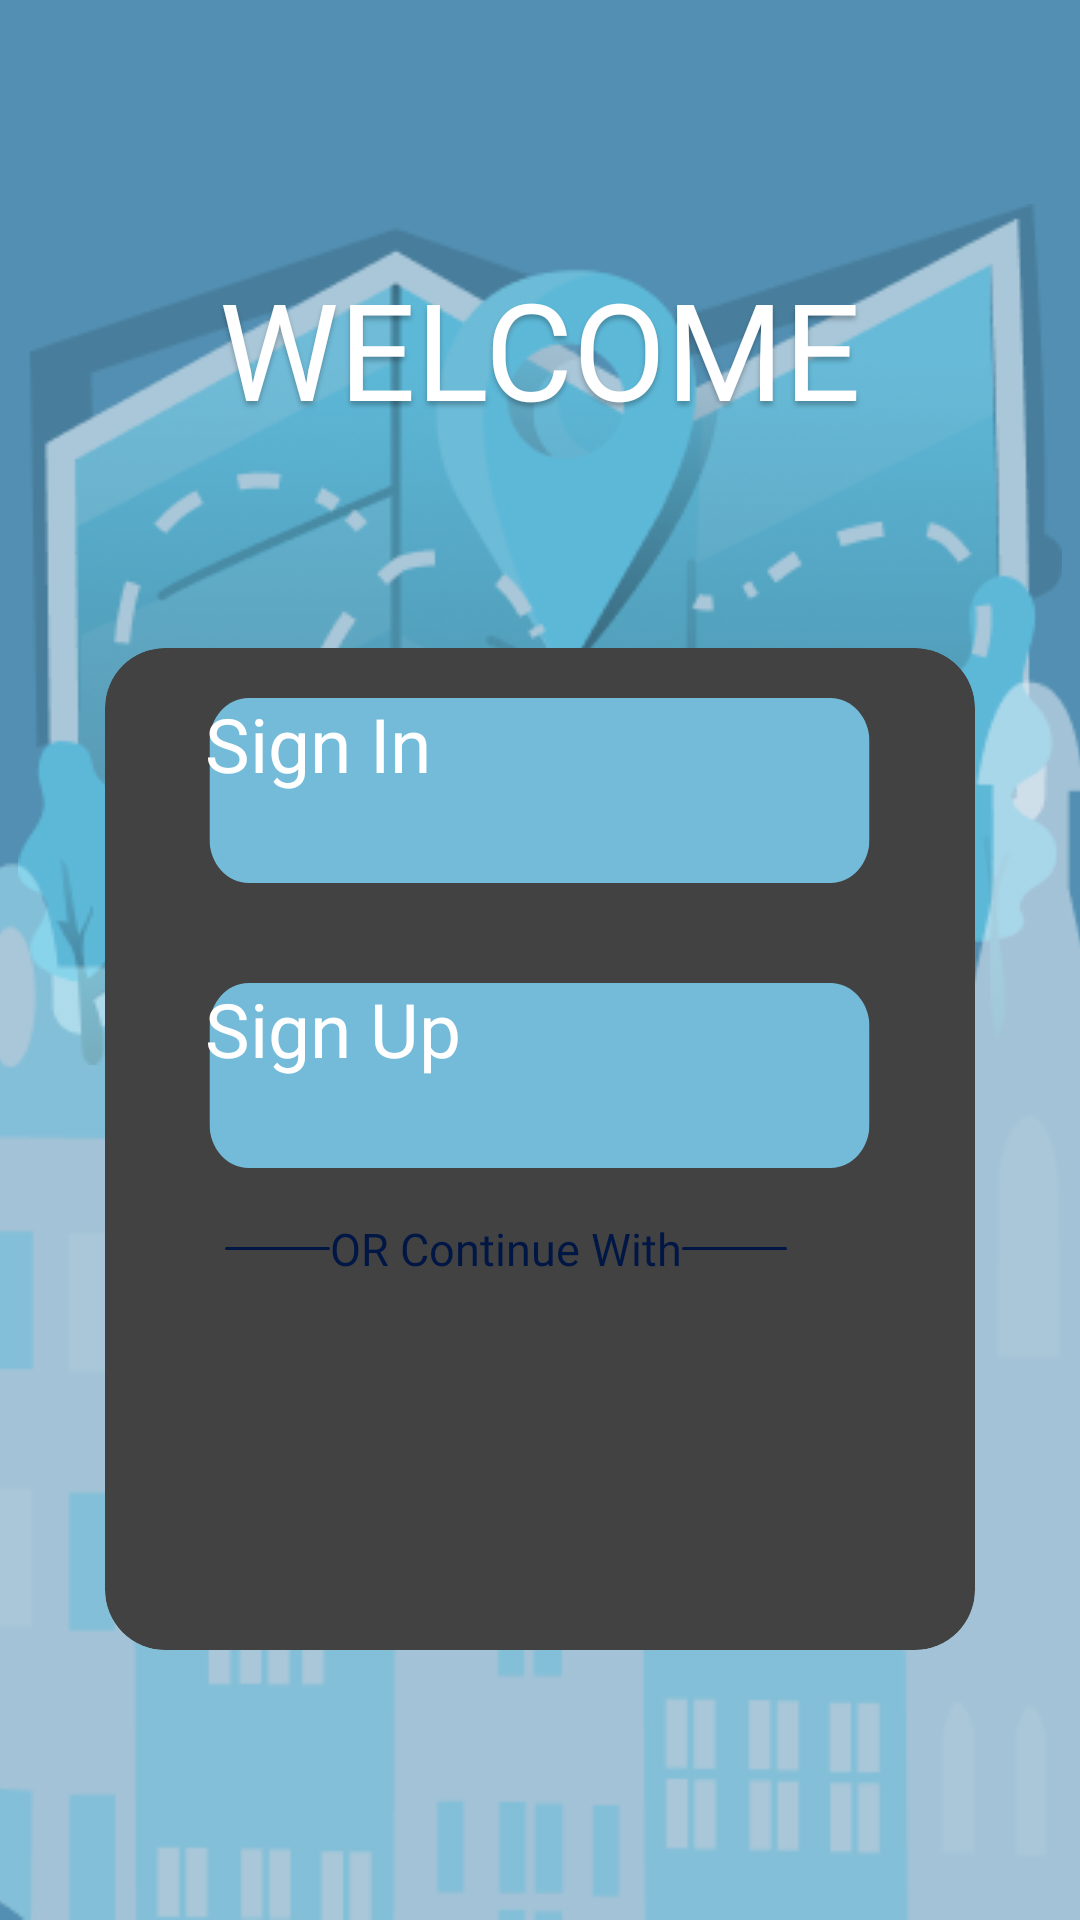

Android layout source for this screen:
<!-- AndroidManifest.xml: application theme Theme.FinalProject_android -->
<!-- res/layout/activity_main.xml -->
<RelativeLayout xmlns:android="http://schemas.android.com/apk/res/android"
    xmlns:app="http://schemas.android.com/apk/res-auto"
    android:id="@+id/welcome"
    android:layout_width="match_parent"
    android:layout_height="match_parent"
    android:clipToOutline="true"
    android:background="#528FB2">

    <Spinner
        android:id="@+id/language_spinner"
        android:layout_width="50dp"
        android:layout_height="50dp"
        android:layout_alignParentTop="true"
        android:layout_alignParentEnd="true"
        android:layout_marginTop="40dp"
        android:layout_marginEnd="16dp"
        android:spinnerMode="dropdown" />

    <ImageView
        android:id="@+id/flagImageView"
        android:layout_width="50dp"
        android:layout_height="40dp"
        android:layout_alignParentTop="true"
        android:layout_alignParentEnd="true"
        android:layout_marginTop="40dp"
        android:layout_marginEnd="50dp"
        android:src="@drawable/flag_uk" />

    <ImageView
        android:layout_width="348dp"
        android:layout_height="287dp"
        android:src="@drawable/map50"
        android:scaleType="fitXY"
        android:layout_centerHorizontal="true"
        android:layout_marginTop="68dp"/>
    <ImageView
        android:layout_width="match_parent"
        android:layout_height="455dp"
        android:layout_alignParentBottom="true"
        android:scaleType="fitXY"
        android:scaleX="1.1"
        android:src="@drawable/city"/>
    <TextView
        android:id="@+id/welcome_title"
        android:layout_width="wrap_content"
        android:layout_height="wrap_content"
        android:layout_centerHorizontal="true"
        android:layout_above="@id/cardview"
        android:layout_marginBottom="70dp"
        android:text="@string/welcome"
        android:textColor="@color/white"
        android:textAppearance="@style/title"/>

    <androidx.cardview.widget.CardView
        android:id="@+id/cardview"
        android:layout_width="290dp"
        android:layout_height="334dp"
        android:layout_centerHorizontal="true"
        android:layout_alignParentBottom="true"
        android:layout_marginBottom="90dp"
        app:cardCornerRadius="20dp"
        android:elevation="4dp"
        android:padding="10dp"> 

        <RelativeLayout
            android:id="@+id/contain_btn"
            android:layout_width="match_parent"
            android:layout_height="match_parent">
            <androidx.cardview.widget.CardView
                android:id="@+id/signin_card"
                android:layout_width="wrap_content"
                android:layout_height="wrap_content"
                android:layout_centerHorizontal="true"
                android:layout_margin="15dp"
                app:cardCornerRadius="15dp">
                <Button
                    android:id="@+id/signInButton"
                    android:layout_width="wrap_content"
                    android:layout_height="wrap_content"
                    android:text="@string/sign_in"
                    android:textColor="@color/white"
                    android:textAppearance="@style/action_word"
                    android:background="@drawable/custom_btn"

                    />
            </androidx.cardview.widget.CardView>
            <androidx.cardview.widget.CardView
                android:id="@+id/signup_card"
                android:layout_width="wrap_content"
                android:layout_height="wrap_content"
                android:layout_centerHorizontal="true"
                android:layout_margin="15dp"
                android:layout_below="@+id/signin_card"
                app:cardCornerRadius="15dp">
                <Button
                    android:id="@+id/signUpButton"
                    android:layout_width="wrap_content"
                    android:layout_height="wrap_content"
                    android:text="@string/sign_up"
                    android:textColor="@color/white"
                    android:textAppearance="@style/action_word"
                    android:background="@drawable/custom_btn"

                    />
            </androidx.cardview.widget.CardView>

            <LinearLayout

                android:layout_width="match_parent"
                android:layout_height="wrap_content"
                android:orientation="horizontal"
                android:layout_below="@+id/signup_card">
                <ImageView
                    android:layout_width="wrap_content"
                    android:layout_height="wrap_content"
                    android:background="@drawable/line"
                    android:layout_gravity="center_vertical"
                    android:layout_marginStart="40dp"/>
                <TextView
                    android:layout_width="wrap_content"
                    android:layout_height="wrap_content"
                    android:text="@string/or_continue_with"
                    android:textAppearance="@style/normal_word"/>
                <ImageView
                    android:layout_width="wrap_content"
                    android:layout_height="wrap_content"
                    android:background="@drawable/line"
                    android:layout_gravity="center_vertical"/>

            </LinearLayout>
            <androidx.cardview.widget.CardView
                android:layout_width="60dp"
                android:layout_height="60dp"
                android:layout_alignParentBottom="true"
                android:layout_centerHorizontal="true"
                android:layout_marginBottom="45dp"
                app:cardCornerRadius="30dp"
                app:cardBackgroundColor="@android:color/transparent">
                <RelativeLayout
                    android:layout_width="match_parent"
                    android:layout_height="match_parent"
                    android:background="@drawable/google_btn"/>
                <ImageButton
                    android:id="@+id/gglog"
                    android:layout_width="40dp"
                    android:layout_height="40dp"
                    android:src="@drawable/google"
                    android:scaleType="fitXY"
                    android:layout_gravity="center"
                    android:background="@android:color/transparent"/>
            </androidx.cardview.widget.CardView>

        </RelativeLayout>

    </androidx.cardview.widget.CardView>

</RelativeLayout>
<!-- resources referenced by this layout -->
<resources>
  <color name="white">#FFFFFF</color>
  <!-- drawable city: png bitmap (drawable, 13833 bytes) -->
  <!-- drawable custom_btn (drawable) -->
  <vector
      xmlns:android="http://schemas.android.com/apk/res/android"
      xmlns:aapt="http://schemas.android.com/aapt"
      android:width="223dp"
      android:height="65dp"
      android:viewportWidth="223"
      android:viewportHeight="58">
  
      <group>
          <clip-path
              android:pathData="M14.5 1.5H208.5C215.68 1.5 221.5 7.3203 221.5 14.5V43.5C221.5 50.6797 215.68 56.5 208.5 56.5H14.5C7.3203 56.5 1.5 50.6797 1.5 43.5V14.5C1.5 7.3203 7.3203 1.5 14.5 1.5Z"/>
          <path
              android:pathData="M1.5 1.5V56.5H221.5V1.5"
              android:fillColor="#74BBDA"/>
      </group>
  
      <group>
          <clip-path
              android:pathData="M0 0V58H223V0M14.5 1.5H208.5C215.68 1.5 221.5 7.3203 221.5 14.5V43.5C221.5 50.6797 215.68 56.5 208.5 56.5H14.5C7.3203 56.5 1.5 50.6797 1.5 43.5V14.5C1.5 7.3203 7.3203 1.5 14.5 1.5Z"/>
      </group>
  </vector>
  <!-- drawable line (drawable) -->
  <?xml version="1.0" encoding="utf-8"?>
  <shape xmlns:android="http://schemas.android.com/apk/res/android"
      >
      <size android:width="35dp" android:height="1dp"/>
      <solid android:color="#001645"/>
      <corners android:radius="20dp"/>
  </shape>
  <!-- drawable map50: png bitmap (drawable, 50151 bytes) -->
  <string name="or_continue_with">OR Continue With</string>
  <string name="sign_in">Sign In</string>
  <string name="sign_up">Sign Up</string>
  <string name="welcome">WELCOME</string>
  <style name="action_word">
          <item name="android:textSize">25sp</item>
          <item name="android:textColor">#FFFFFF</item>
          <item name="android:fontFamily">@font/mont_semibold</item>
      </style>
  <style name="normal_word">
          <item name="android:textSize">15sp</item>
          <item name="android:textColor">#001645</item>
          <item name="android:fontFamily">@font/mont_semibold</item>
      </style>
  <style name="title">
          <item name="android:textSize">45sp</item>
          <item name="android:textColor">#FFFFFF</item>
          <item name="android:shadowColor">#40000000</item>
          <item name="android:shadowDx">0</item>
          <item name="android:shadowDy">4</item>
          <item name="android:shadowRadius">4</item>
          <item name="android:fontFamily">@font/rowdies_regular</item>
      </style>
</resources>
